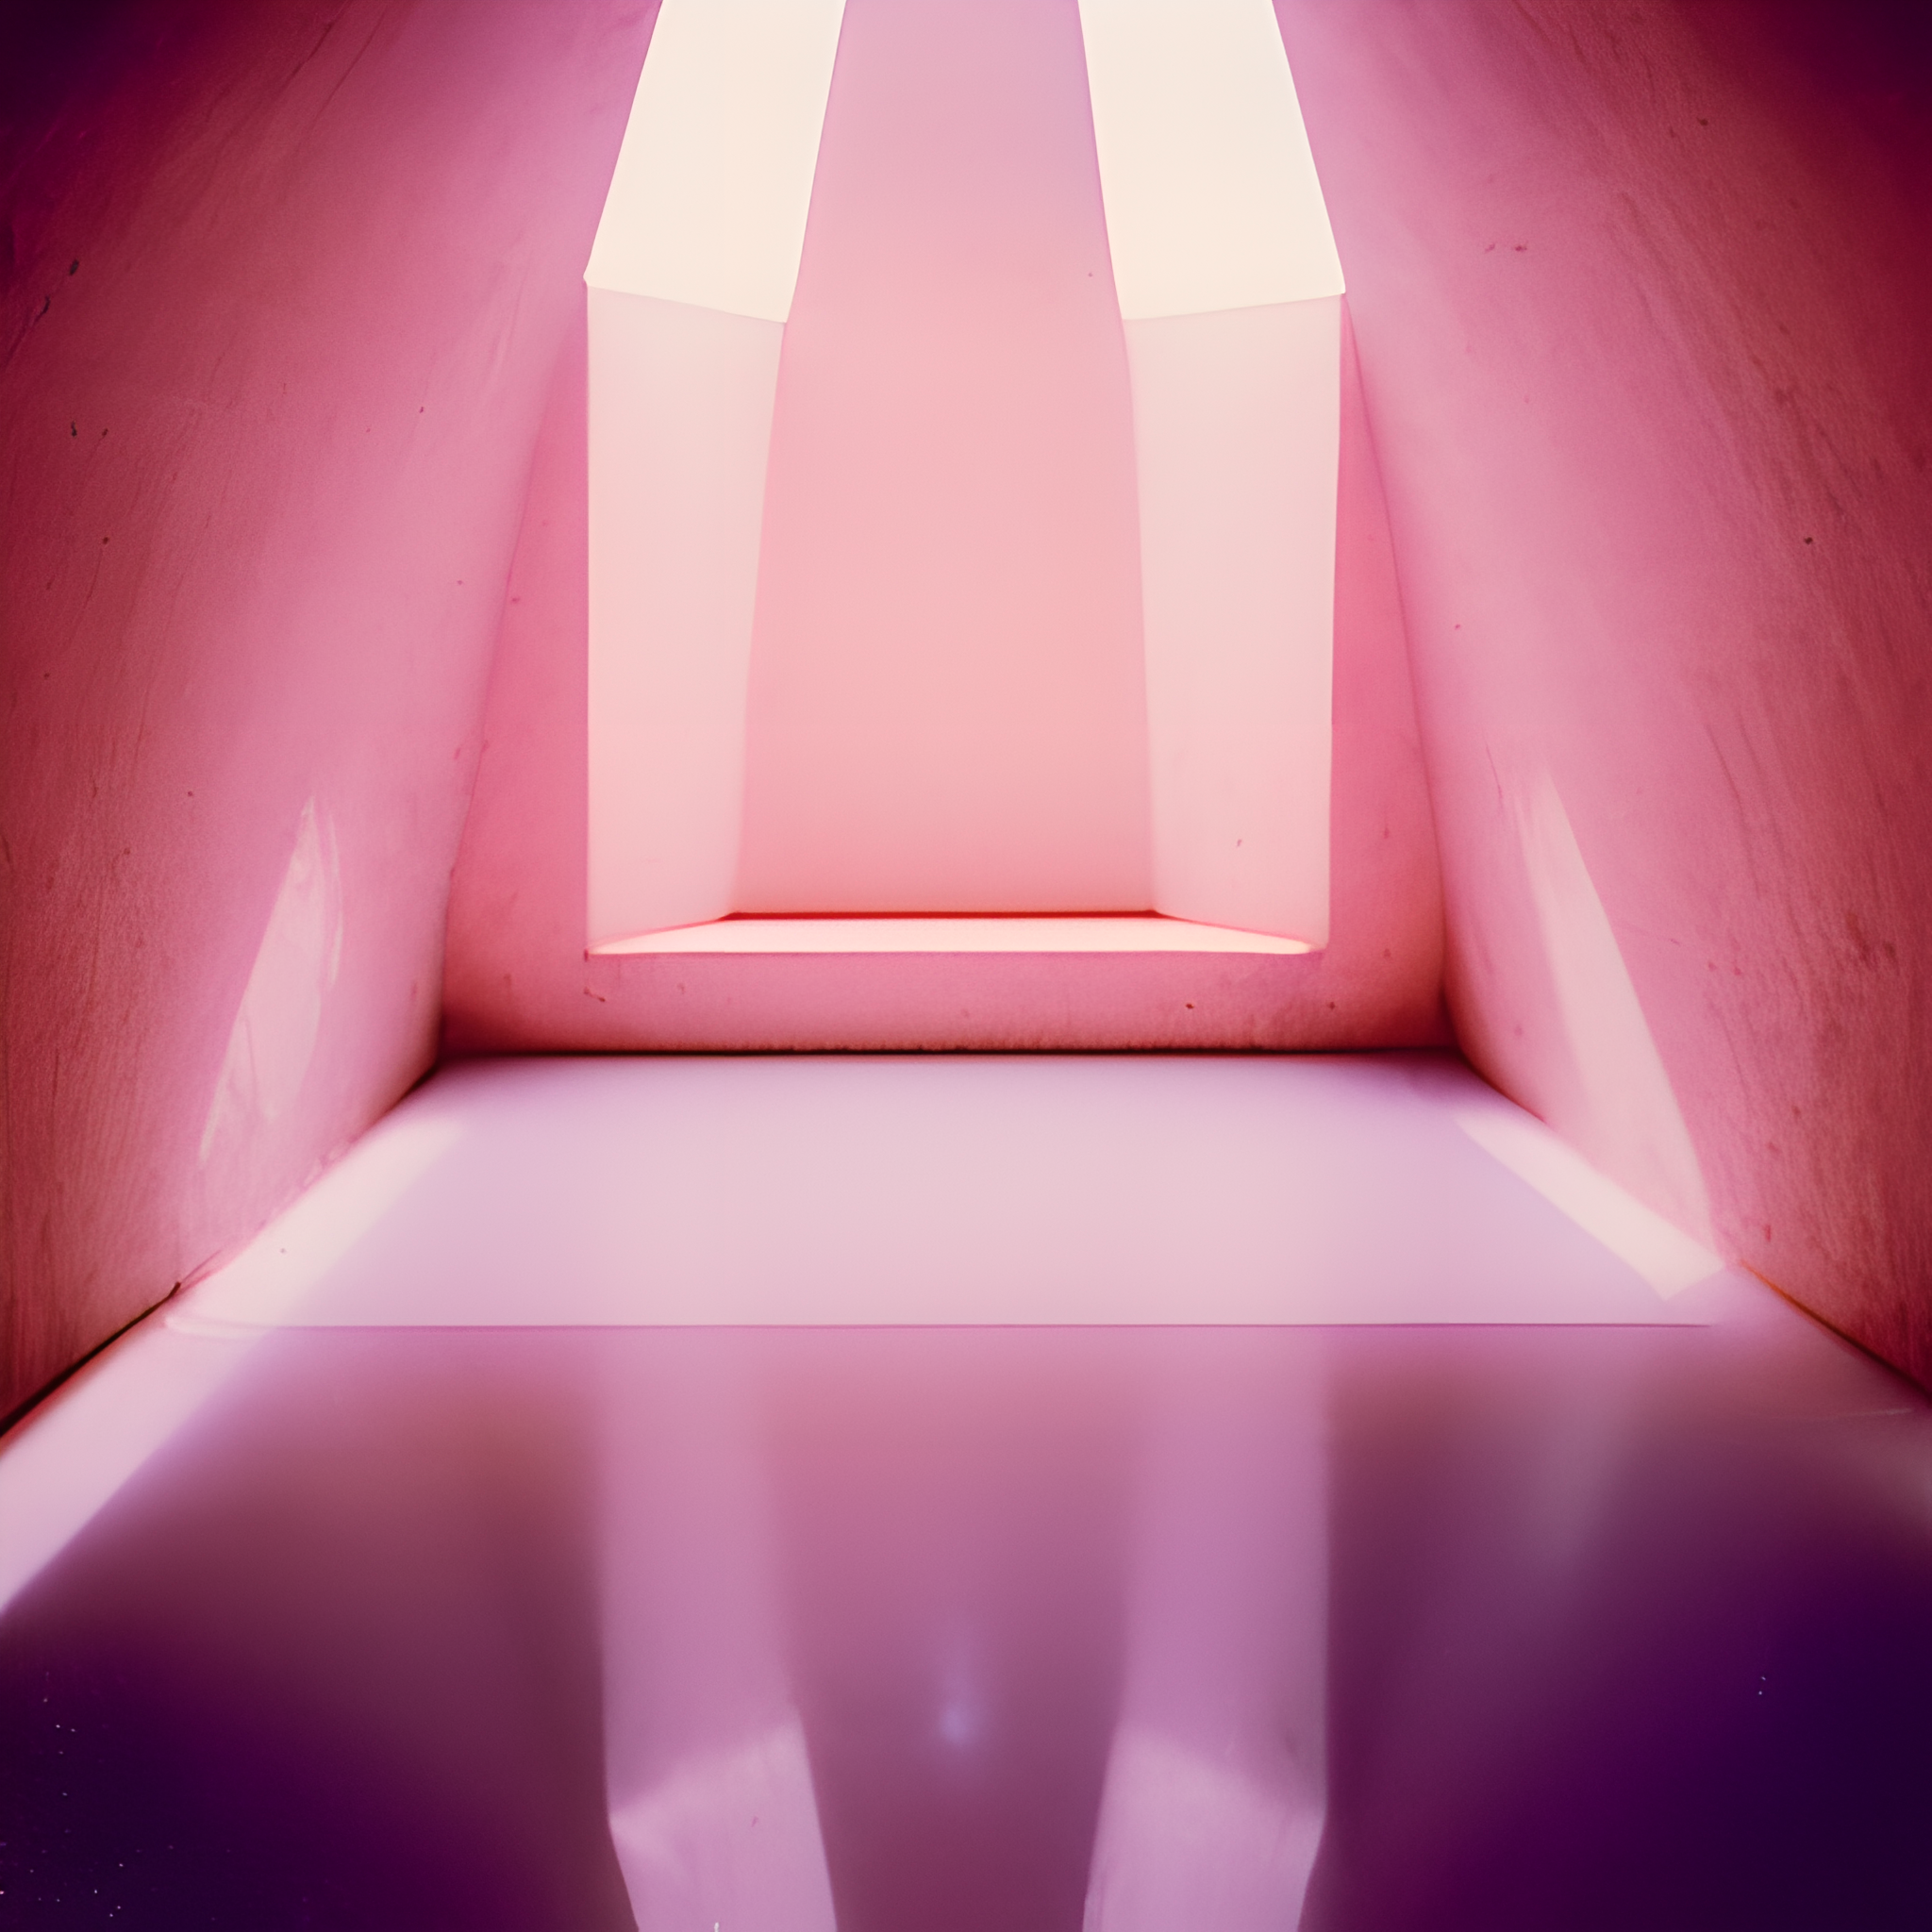
Generation parameters embedded in this image by AUTOMATIC1111 Stable Diffusion web UI or a fork of it (Forge, ...) (PNG 'parameters' text chunk):
vintage 1980s electronic album cover of ((a light pink dreamy outdoor landscape), (skylight),(water refractions), (brutalism),(post apocalyptic),(wes anderson))
Steps: 150, Sampler: Euler a, CFG scale: 7, Seed: 1400204226, Size: 512x512, Model hash: a9a1c90893, Score: 5.92, Score: 6.17